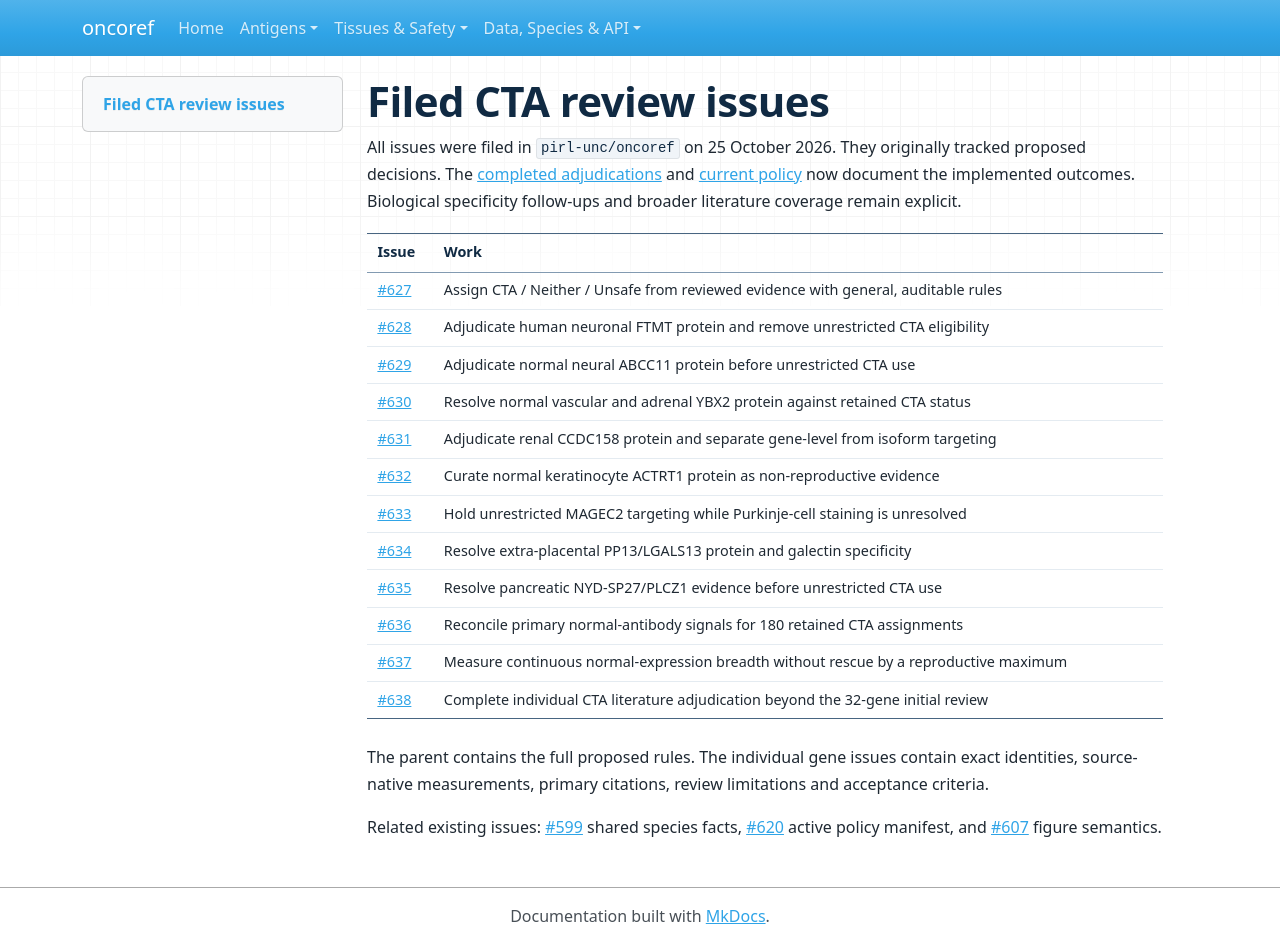

repository: pirl-unc/oncoref · page: audits/cta-literature-20261025/issues/index.html · generator: mkdocs

# Filed CTA review issues

All issues were filed in `pirl-unc/oncoref` on 25 October 2026. They originally tracked proposed decisions. The [completed adjudications](../cta-adjudication-20261025/index.md) and [current policy](../cta-policy-20261025/index.md) now document the implemented outcomes. Biological specificity follow-ups and broader literature coverage remain explicit.

| Issue | Work |
|---|---|
| [#627](https://github.com/pirl-unc/oncoref/issues/627) | Assign CTA / Neither / Unsafe from reviewed evidence with general, auditable rules |
| [#628](https://github.com/pirl-unc/oncoref/issues/628) | Adjudicate human neuronal FTMT protein and remove unrestricted CTA eligibility |
| [#629](https://github.com/pirl-unc/oncoref/issues/629) | Adjudicate normal neural ABCC11 protein before unrestricted CTA use |
| [#630](https://github.com/pirl-unc/oncoref/issues/630) | Resolve normal vascular and adrenal YBX2 protein against retained CTA status |
| [#631](https://github.com/pirl-unc/oncoref/issues/631) | Adjudicate renal CCDC158 protein and separate gene-level from isoform targeting |
| [#632](https://github.com/pirl-unc/oncoref/issues/632) | Curate normal keratinocyte ACTRT1 protein as non-reproductive evidence |
| [#633](https://github.com/pirl-unc/oncoref/issues/633) | Hold unrestricted MAGEC2 targeting while Purkinje-cell staining is unresolved |
| [#634](https://github.com/pirl-unc/oncoref/issues/634) | Resolve extra-placental PP13/LGALS13 protein and galectin specificity |
| [#635](https://github.com/pirl-unc/oncoref/issues/635) | Resolve pancreatic NYD-SP27/PLCZ1 evidence before unrestricted CTA use |
| [#636](https://github.com/pirl-unc/oncoref/issues/636) | Reconcile primary normal-antibody signals for 180 retained CTA assignments |
| [#637](https://github.com/pirl-unc/oncoref/issues/637) | Measure continuous normal-expression breadth without rescue by a reproductive maximum |
| [#638](https://github.com/pirl-unc/oncoref/issues/638) | Complete individual CTA literature adjudication beyond the 32-gene initial review |

The parent contains the full proposed rules. The individual gene issues contain exact identities, source-native measurements, primary citations, review limitations and acceptance criteria.

Related existing issues: [#599](https://github.com/pirl-unc/oncoref/issues/599) shared species facts, [#620](https://github.com/pirl-unc/oncoref/issues/620) active policy manifest, and [#607](https://github.com/pirl-unc/oncoref/issues/607) figure semantics.
